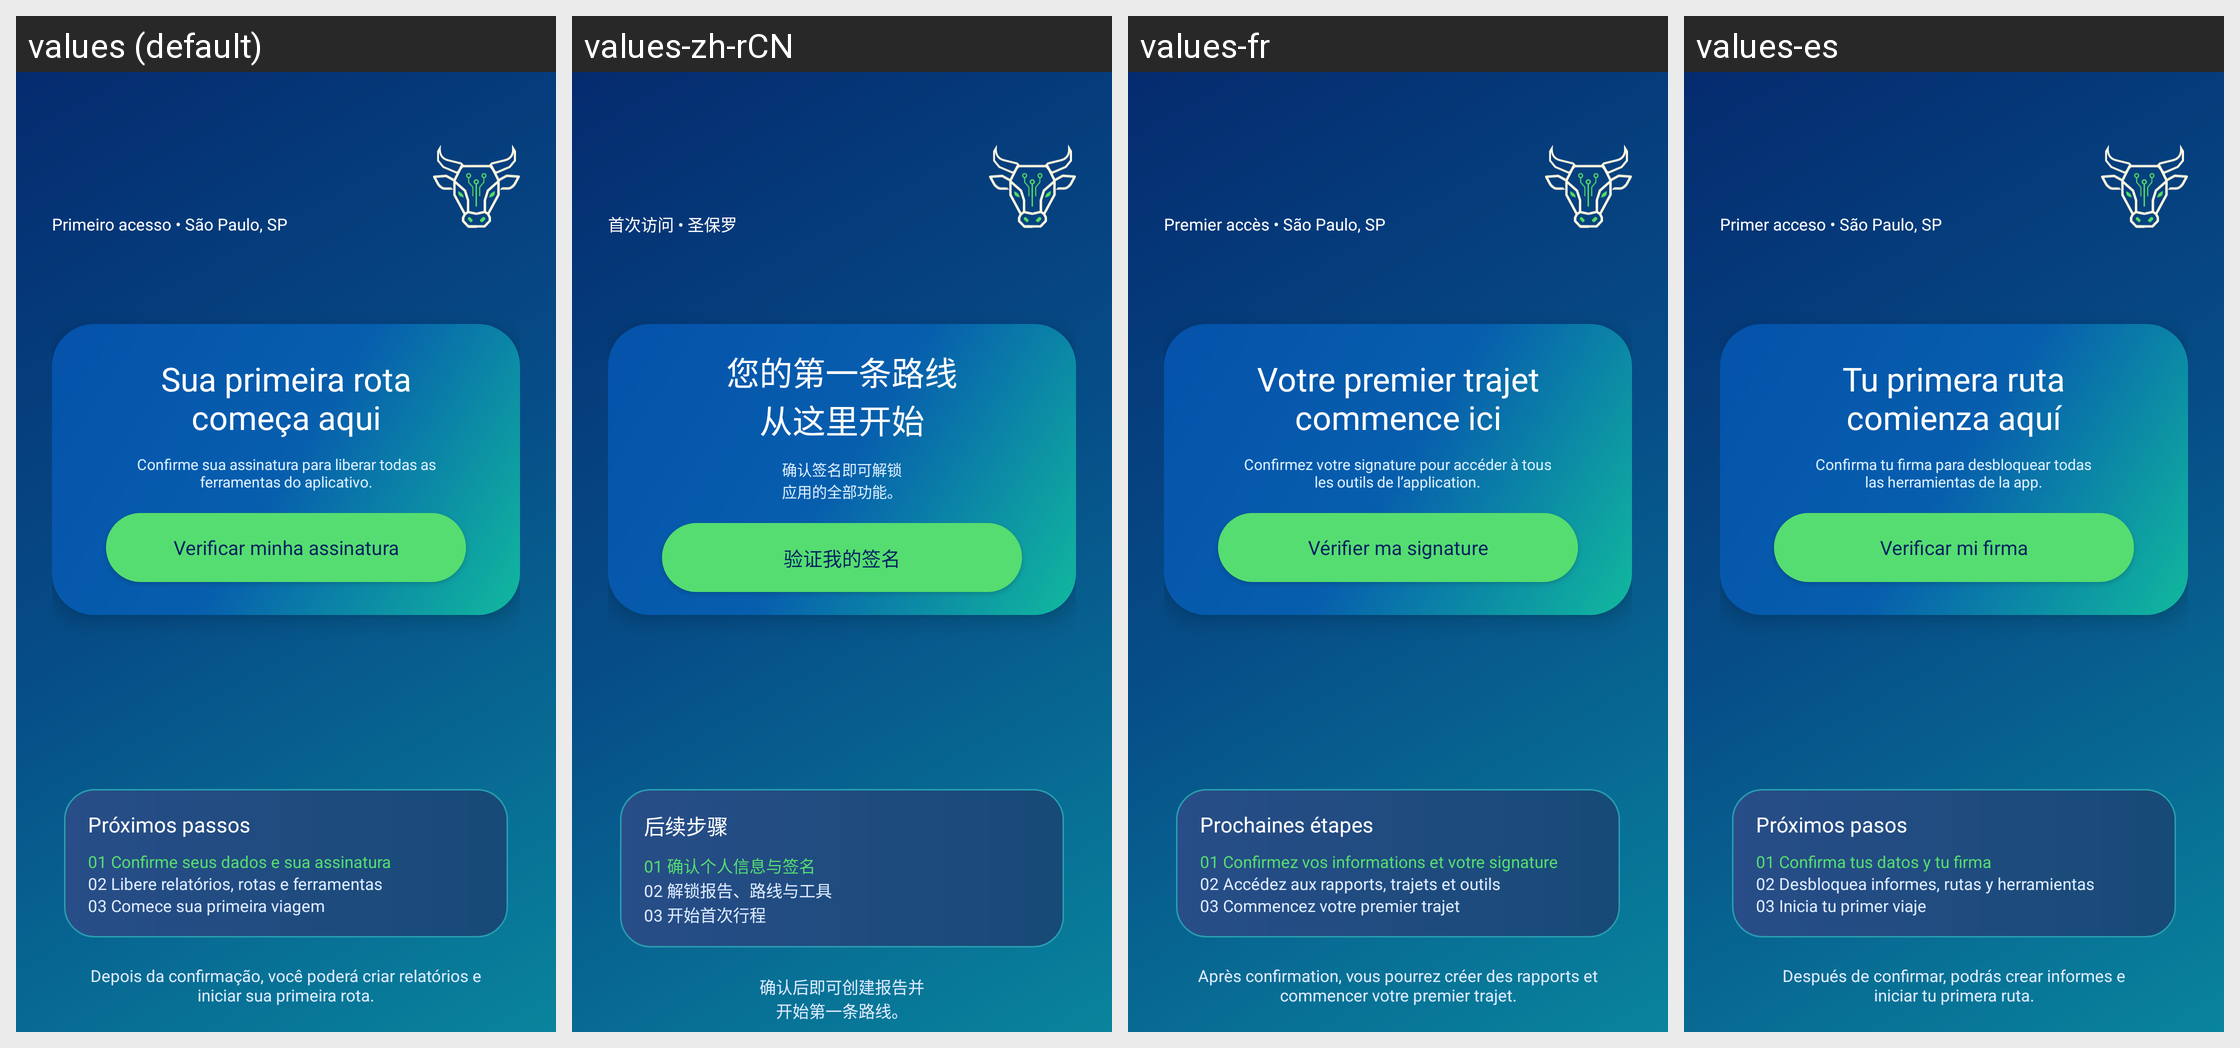

Strings drawn on this Android screen and how each of the app's shown locales translates them:
Android screen res/layout/activity_first_access.xml rendered under 4 locales, left to right: values (default), values-zh-rCN, values-fr, values-es. Device: Nexus 5 (rendered at 1080×1920; each locale shown at half size, 540×960, under a caption strip naming it); theme Theme.Efficientiamobile.
Other locales in the repository, not shown: values-en, values-ja.
Strings drawn on this screen, with the default value and each locale's value (text and hints the layout hard-codes, and strings that could not be matched under every locale, appear in the picture but are not listed):

home_first_access_location
  values: Primeiro acesso • São Paulo, SP
  values-zh-rCN: 首次访问 • 圣保罗
  values-fr: Premier accès • São Paulo, SP
  values-es: Primer acceso • São Paulo, SP

home_first_route_title
  values: Sua primeira rota
      começa aqui
  values-zh-rCN: 您的第一条路线
      从这里开始
  values-fr: Votre premier trajet
      commence ici
  values-es: Tu primera ruta
      comienza aquí

home_first_route_description
  values: Confirme sua assinatura para liberar todas as
      ferramentas do aplicativo.
  values-zh-rCN: 确认签名即可解锁
      应用的全部功能。
  values-fr: Confirmez votre signature pour accéder à tous
      les outils de l’application.
  values-es: Confirma tu firma para desbloquear todas
      las herramientas de la app.

home_verify_subscription
  values: Verificar minha assinatura
  values-zh-rCN: 验证我的签名
  values-fr: Vérifier ma signature
  values-es: Verificar mi firma

home_next_steps
  values: Próximos passos
  values-zh-rCN: 后续步骤
  values-fr: Prochaines étapes
  values-es: Próximos pasos

home_step_one
  values: 01 Confirme seus dados e sua assinatura
  values-zh-rCN: 01 确认个人信息与签名
  values-fr: 01 Confirmez vos informations et votre signature
  values-es: 01 Confirma tus datos y tu firma

home_step_two
  values: 02 Libere relatórios, rotas e ferramentas
  values-zh-rCN: 02 解锁报告、路线与工具
  values-fr: 02 Accédez aux rapports, trajets et outils
  values-es: 02 Desbloquea informes, rutas y herramientas

home_step_three
  values: 03 Comece sua primeira viagem
  values-zh-rCN: 03 开始首次行程
  values-fr: 03 Commencez votre premier trajet
  values-es: 03 Inicia tu primer viaje

home_footer_description
  values: Depois da confirmação, você poderá criar relatórios e
      iniciar sua primeira rota.
  values-zh-rCN: 确认后即可创建报告并
      开始第一条路线。
  values-fr: Après confirmation, vous pourrez créer des rapports et
      commencer votre premier trajet.
  values-es: Después de confirmar, podrás crear informes e
      iniciar tu primera ruta.
